pico-8 play session: hold ← + tap ❎

[t = 1 s] hold ← ~1s, tap ❎ ~2×
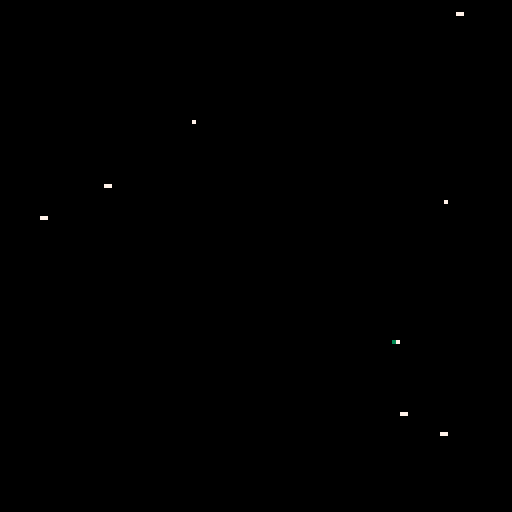
[t = 2 s] hold ← ~2s, tap ❎ ~4×
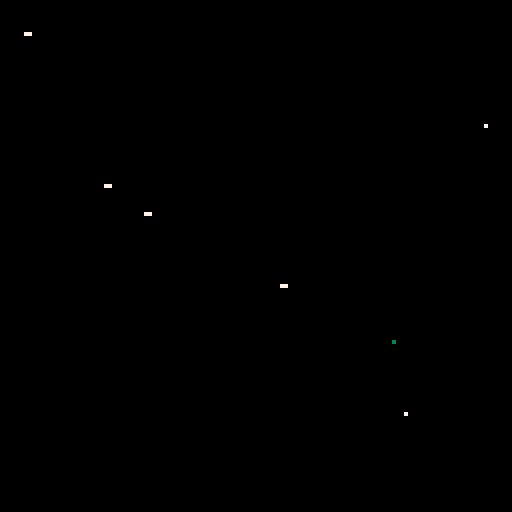
[t = 4 s] hold ← ~4s, tap ❎ ~7×
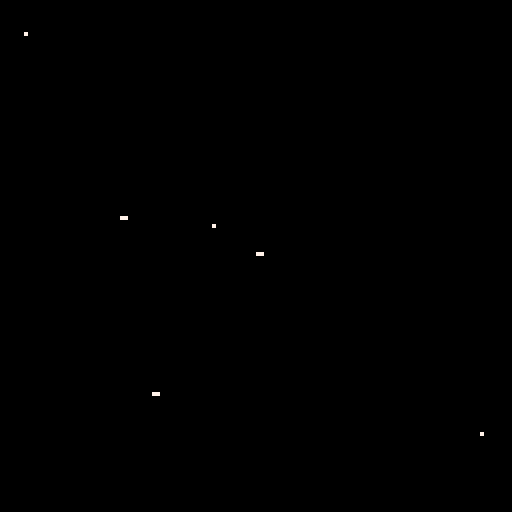
[t = 6 s] hold ← ~6s, tap ❎ ~10×
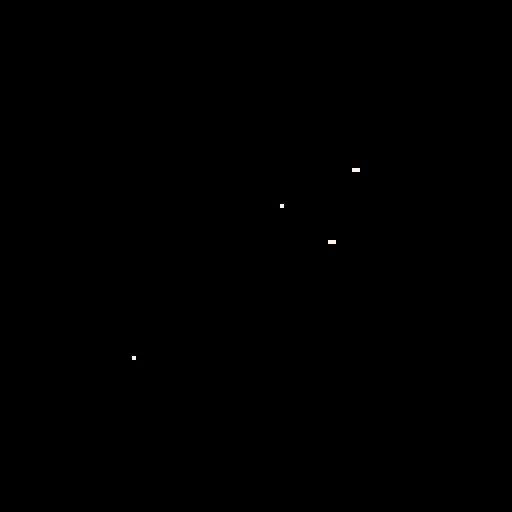
[t = 8 s] hold ← ~8s, tap ❎ ~14×
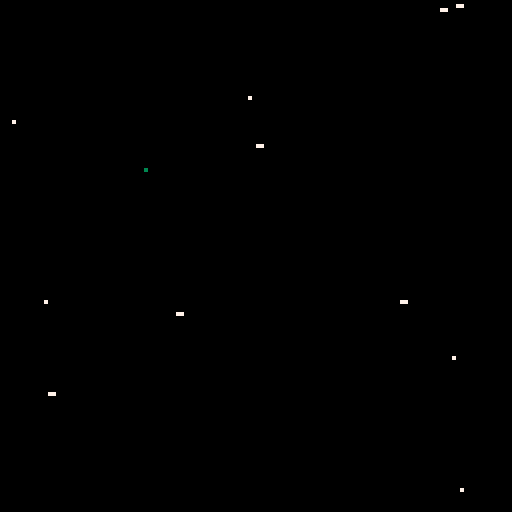

pico-8 cartridge
version 32
__lua__
-- pico-8 word processor v1.0
-- by mkol103

-- credit to daniel linssen for the font and merwok for converting it to pico-8. https://itch.io/post/2610777
-- all songs by @robbyduguay. names truncated to fit pause menu. https://www.lexaloffle.com/bbs/?tid=2619 
-- key click sound by gruber. https://www.lexaloffle.com/bbs/?tid=34367
function _init()
	 cartdata("mkol103p8wpv1")
	index=1 -- inits line number
	strs={[1]=""} -- inits line container
	if dget(0)!=1 then -- if program's never been run before:
		strs={[1]="welcome to the pico-8", [2]="word processor.", [3]="press the \"tab\" key",[4]="to access the menu.",[5]="remember to export your",[6]="work once you've finished.",[7]="",[8]="all bgm by: @robbyduguay",[9]=""} --establishes that each line will be a string in a table
		index=9
		dset(0,1)
	end
	cindex=1 -- inits cursor location
	poke(0x5f2d, 1) --allows keyboard access
	cursoranim=0.0 -- inits the timer on the cursor animation
	extcmd("set_title","pico-8 word processor") -- 
	
	poke(0x5600,4,4,7) --inits new font
	poke4(0x5700,unpack(split"0x0000.0000,0x0000.0000,0x0202.0202,0x0000.0200,0x0000.0505,0x0000.0000,0x0505.0705,0x0000.0507,0x0407.0106,0x0000.0203,0x0204.0100,0x0000.0401,0x0102.0502,0x0000.0305,0x0000.0102,0x0000.0000,0x0101.0102,0x0000.0201,0x0202.0201,0x0000.0102,0x0205.0000,0x0000.0005,0x0702.0000,0x0000.0002,0x0000.0000,0x0000.0102,0x0700.0000,0x0000.0000,0x0000.0000,0x0000.0200,0x0202.0404,0x0000.0101,0x0505.0506,0x0000.0305,0x0202.0302,0x0000.0702,0x0204.0403,0x0000.0701,0x0403.0403,0x0000.0304,0x0406.0505,0x0000.0404,0x0403.0107,0x0000.0304,0x0503.0106,0x0000.0605,0x0204.0407,0x0000.0202,0x0502.0506,0x0000.0305,0x0605.0503,0x0000.0304,0x0002.0000,0x0000.0002,0x0002.0000,0x0000.0102,0x0102.0400,0x0000.0402,0x0007.0000,0x0000.0007,0x0402.0100,0x0000.0102,0x0204.0403,0x0000.0200,0x0505.0506,0x0000.0601,0x0604.0300,0x0000.0705,0x0505.0301,0x0000.0705,0x0101.0600,0x0000.0701,0x0505.0604,0x0000.0705,0x0705.0600,0x0000.0601,0x0702.0204,0x0000.0202,0x0705.0600,0x0000.0304,0x0505.0301,0x0000.0505,0x0202.0002,0x0000.0202,0x0202.0002,0x0000.0102,0x0305.0101,0x0000.0505,0x0202.0202,0x0000.0402,0x0707.0300,0x0000.0507,0x0505.0300,0x0000.0505,0x0505.0600,0x0000.0305,0x0305.0700,0x0000.0101,0x0705.0600,0x0000.0404,0x0101.0600,0x0000.0101,0x0701.0600,0x0000.0304,0x0207.0202,0x0000.0202,0x0505.0500,0x0000.0705,0x0505.0500,0x0000.0205,0x0705.0500,0x0000.0507,0x0205.0500,0x0000.0505,0x0605.0500,0x0000.0304,0x0204.0700,0x0000.0701,0x0101.0103,0x0000.0301,0x0202.0101,0x0000.0404,0x0202.0203,0x0000.0302,0x0000.0502,0x0000.0000,0x0000.0000,0x0000.0403,0x0000.0201,0x0000.0000,0x0507.0506,0x0000.0505,0x0507.0503,0x0000.0705,0x0101.0106,0x0000.0701,0x0505.0503,0x0000.0305,0x0103.0107,0x0000.0701,0x0301.0106,0x0000.0101,0x0501.0106,0x0000.0705,0x0507.0505,0x0000.0505,0x0202.0207,0x0000.0702,0x0404.0407,0x0000.0304,0x0503.0505,0x0000.0505,0x0101.0101,0x0000.0701,0x0507.0705,0x0000.0505,0x0505.0503,0x0000.0505,0x0505.0506,0x0000.0305,0x0103.0507,0x0000.0101,0x0505.0506,0x0000.0403,0x0503.0507,0x0000.0505,0x0407.0106,0x0000.0304,0x0202.0207,0x0000.0202,0x0505.0505,0x0000.0705,0x0505.0505,0x0000.0205,0x0705.0505,0x0000.0507,0x0202.0505,0x0000.0505,0x0205.0505,0x0000.0202,0x0202.0407,0x0000.0701,0x0302.0204,0x0000.0402,0x0202.0202,0x0000.0202,0x0602.0201,0x0000.0102,0x0704.0000,0x0000.0001,0x0205.0200,0x0000.0000"))

	cmode=true -- controls day/night mode. false is off. false is true.
	menuitem(1,"night mode: off",cmodefunc)
	cls()


	mmode=0-- 1-9 for songs. 0 for off.

	sfxmode=true -- determines whether there is a keytyping sound. false for no; true for yes.
	menuitem(3,"key clicks: on",sfxmodefunc)
	
	menuitem(4, "export text", printtext) --function for exporting the text


 dither_mode = "mixed"
 dither_modes = {
  "mixed",
  -- "burn_spiral",
  "burn_rect",
  "burn",
  "circles", 
  "circfill", 
  "rect"
 } 
 dither_prob = 0.35
 dither_mode="mixed"
 n_dither_modes = #dither_modes

 --colors 
 cols = {}

 burn_pal = {
  "0", "3", "7", 
  --"3", "-5", "-5", 
  "7", "7"
 }

 local c_background = tonum(burn_pal[1])
 local c_vein = tonum(burn_pal[2])
 local c_accent = tonum(burn_pal[2])
 local c_unused = tonum(burn_pal[2])
 local c_trail = tonum(burn_pal[3])
 local c_core = tonum(burn_pal[3])
 local c_outer = tonum(burn_pal[4])
 local c_text = tonum(burn_pal[5])

 burn_pal_key = {}
 for i=1,#burn_pal do
  burn_pal_key[burn_pal[i]] = i
 end

 cols["c_background"]   = c_background
 cols["c_luna_trail"]   = c_trail
 cols["c_deimos_vein"]   = c_core
 cols["c_deimos_outer"]  = c_outer
 cols["c_phobos_trail"] = c_trail
 cols["c_luna_core_1"]  = c_core
 cols["c_luna_outer"]   = c_outer
 cols["c_stars"]        = c_text
 cols["c_explosion_1"]  = c_text
 cols["c_phobos_vein"]  = c_core
 cols["c_phobos_core"]  = c_core
 cols["c_deimos_trail"]  = c_trail
 cols["c_unused"]       = c_unused
 cols["c_luna_accent"]  = c_core
 cols["c_text"]         = c_text
 cols["c_phobos_outer"] = c_outer

 og_cols = {}
 og_cols["c_background"]   = 0
 og_cols["c_luna_trail"]   = 1
 og_cols["c_deimos_vein"]   = 2
 og_cols["c_deimos_outer"]  = 3
 og_cols["c_phobos_trail"] = 4
 og_cols["c_luna_core_1"]  = 5
 og_cols["c_luna_outer"]   = 6
 og_cols["c_stars"]        = 7
 og_cols["c_explosion_1"]  = 8
 og_cols["c_phobos_vein"]  = 9
 og_cols["c_phobos_core"]  = 10
 og_cols["c_deimos_trail"]  = 11
 og_cols["c_unused"]       = 12
 og_cols["c_luna_accent"]  = 13
 og_cols["c_text"]         = 14
 og_cols["c_phobos_outer"] = 15

 cmap_new_old = {}
 cmap_old_new = {}
 local counter = 0
 for name, col in pairs(og_cols) do
  cmap_new_old[tostring(cols[name])] = tostring(og_cols[name])
  cmap_old_new[tostring(og_cols[name])] = tostring(cols[name])
  counter+=1
 end

alter_colors()

end

function _update()

 flkr1=flr(t()*1200)%2==0
 flkr2=flr(t()*1200)%3==0
 flkr3=flr(t()*1200)%3==0
 flkr4=flr(t()*1200)%5==0
 flkr5=flr(t()*1200)%7==0
 flkr6=flr(t()*1200)%11==0
 lpflkr = flkr1 or flkr2 or flkr3
 hpflkr = flkr1 or flkr2 or flkr3 or flkr4 or flkr5 or flkr6
 cls_flkr=flr(t()*200)%2==0

	-- controls button presses
	if not (btn(6)) then
		if (btnp(1) and cindex<=26) then
			cindex+=1
		elseif (btnp(0) and cindex>1) then
			cindex-=1
		elseif (btnp(2) and index!=1) then
			index-=1
			if (strs[index]==nil) strs[index]=""
			if (sub(strs[index],cindex,cindex)=="") then
				cindex=#strs[index]+1
			end
		elseif (btnp(3)) then
			index+=1
			if (strs[index]==nil) strs[index]=""
			if (sub(strs[index],cindex,cindex)=="") then
				cindex=#strs[index]+1
			end
		end
	end
	if (sub(strs[index],cindex,cindex)==nil) strs[index]=strs[index].." "
	
	while stat(30) do -- if there is a key pressed:
		local rword -- rword is remaining word. used when part of a line is moved
		local pkey=stat(31)
		--cursoranim=0 -- animation reset to 0 when key is pressed
		local oldstring=strs[index] --stores the pre-edited string for later.
		strs[index]=sub(strs[index],1,cindex-1)..symboltoupper(pkey)..sub(strs[index],cindex,-1) -- adds the pressed key to the current line.
		cindex+=1
		if (sfxmode==true) sfx(8) -- plays a typing sound if the sound is on.
		
		if pkey=="\r" then --if the key is enter:
			strs[index]=oldstring
			rword=sub(strs[index],cindex-1,#strs[index])
			
			for i=#strs,index,-1 do
				strs[i+1]=strs[i]
			end
			strs[index]=sub(strs[index],1,cindex-2)
			index+=1 --advance the line
			if strs[index]==nil then
				add(strs,index)
				strs[index]=""
			end
			strs[index]=rword
			if (sub(strs[index],1,1)=="\r") strs[index]=sub(strs[index],2,-1)
			cindex=1
		elseif (pkey)=="\b" then -- if the key is backspace:
			if ((cindex-3)==-1) then
				strs[index]=sub(strs[index],2,-1)
				cindex=0
			else
				strs[index]=sub(strs[index],1,cindex-3)..sub(strs[index],cindex,-1)
				cindex-=2
			end
			if cindex==0 and index!=1 then
				if strs[index]=="" then -- nulls empty lines
					for i=index,#strs,1 do
						strs[i]=strs[i+1]
					end
				end
				index=index-1
				cindex=#strs[index]+1
				if (sub(strs[index],-1,-1)==" ") then
					strs[index]=sub(strs[index],1,-2)
					cindex-=1
				end
			end
			if cindex==0 and index==1 then
				index=1
				cindex=1
			end
		elseif pkey=="\t" then -- if the key is tab:
			strs[index]=oldstring-- delete the tab key and call the pause menu.
			cindex-=1
			extcmd("pause")
		end
		
		if #strs[index]>26 then -- if the user hits the margin of the page:
			if cindex!=28 then
				strs[index]=sub(strs[index],1,cindex-2)..sub(strs[index],cindex,-1)
				cindex-=1
			else
				local i
				for i=#strs[index],1,-1 do -- saves and deletes the final word.
					if (sub(strs[index],i,i)==" ") then 	
						rword=sub(strs[index],i+1,-1)
						strs[index]=sub(strs[index],1,i)
						break
					end
				end
				if (#split(strs[index]," ")==1) strs[index]=sub(strs[index],1,-2)
				for i=#strs,index,-1 do
					strs[i+1]=strs[i]
				end
				index+=1 -- advances the line (creating one if it doesn't exist)
				if strs[index]==nil then
					strs[index]=""
				end
				if (rword!=nil) strs[index]=rword
				strs[index]=(strs[index]..pkey)	
				strs[index]=sub(strs[index],1,-2)
				cindex=#strs[index]+1
			end
		end
	end
	cursoranim+=.2
end
function _draw()
 dither(dither_mode)
 draw_noise(1.0)
end
function ttime() -- calculates the time to display.
	local ampm="am"
	local hours=stat(93)
	local minutes=stat(94)
	if (flr(hours/12)==1) ampm="pm"
	if (hours>12) hours-=12
	if (hours<10) hours="0"..tostr(hours)
	if (minutes<10) minutes="0"..tostr(minutes)
	return (hours..":"..minutes.." "..ampm)
end
function wc()
	local k, v, i -- calculates num of words
	local wc=0
	for k, v in ipairs(strs) do
		local sword=false
		for i=1,#v do
			if sword==false then
				if ((ord(sub(v,i,i))>=65 and ord(sub(v,i,i))<=90) or (ord(sub(v,i,i))>=97 and ord(sub(v,i,i))<=122)) then
				sword=true
				wc+=1
				end
			else
				if (sub(v,i,i)==" ") sword=false
			end
		end
	end
	return wc
end
function cmodefunc(b) --controls day/night mode.
	if(b&32 > 0) then
		if cmode then
			cmode=false
			menuitem(1,"night mode: off",cmodefunc)
		else 
			cmode=true
			menuitem(1,"night mode: on",cmodefunc)
		end
	end
	return true
end

function mmodefunc(b) -- controls the music
	if(b&32 > 0) return true
	if (b&1 > 0) mmode-=1
	if (b&2 > 0) mmode+=1
	if (mmode<0) mmode=9
	if (mmode>9) mmode=0
	 
	music(-1, 300)
	menuitem(2,"bgm:⬅️off➡️",mmodefunc)
end

function mmodeinit()
	if (mmode==1) music(0, 0,11)
	if (mmode==2) music(11, 0,7)
	if (mmode==3) music(22, 0, 11)
	if (mmode==4) music(16, 0, 11)
	if (mmode==5) music(27, 0, 7)
	if (mmode==6) music(33, 0, 14)
	if (mmode==7) music(37, 0, 14)
	if (mmode==8) music(43, 0, 7)
	if (mmode==9) music(53, 0, 7)
end

function sfxmodefunc(b) -- controls the key sound mode.
	if(b&32 > 0) then
		if sfxmode then
			sfxmode=false
			menuitem(3,"key clicks: off",sfxmodefunc)
		else 
			sfxmode=true
			menuitem(3,"key clicks: on",sfxmodefunc)
		end
	end
	return true
end

function printtext(b)
	if(b&32 > 0) then
		local i
		printh("--created with the pico-8 word processor by mkol103--","p8wp.txt",true)
		printh("(word count: "..wc()..". time exported: "..ttime()..")","p8wp.txt")
		printh("","p8wp.txt")
		for i=1,#strs do
			local sentence=strs[i]
			if sub(sentence, -1,-1)=="\r" then --doesn't count newline characters. (legacy)
				sentence=sub(sentence,1,-2)
			end
			printh(sentence,"p8wp.txt")
		end
	end
end

function symboltoupper(letter)
	local lnum=ord(letter)
	local ctable={
	[144]="q",
	[150]="w",
	[132]="e",
	[145]="r",
	[147]="t",
	[152]="y",
	[148]="u",
	[136]="i",
	[142]="o",
	[143]="p",
	
	[128]="a",
	[146]="s",
	[131]="d",
	[133]="f",
	[134]="g",
	[135]="h",
	[137]="j",
	[138]="k",
	[139]="l",
	
	[153]="z",
	[151]="x",
	[130]="c",
	[149]="v",
	[129]="b",
	[141]="n",
	[140]="m",
	}
	if (lnum>=128 and lnum<=153) return ctable[lnum]
	return letter
end

function caseswitch(sentence)
	local result=""
	local switchtable={
	["a"]="a",
    ["b"]="b",
    ["c"]="c",
    ["d"]="d",
    ["e"]="e",
    ["f"]="f",
    ["g"]="g",
    ["h"]="h",
    ["i"]="i",
    ["j"]="j",
    ["k"]="k",
    ["l"]="l",
    ["m"]="m",
    ["n"]="n",
    ["o"]="o",
    ["p"]="p",
    ["q"]="q",
    ["r"]="r",
    ["s"]="s",
    ["t"]="t",
    ["u"]="u",
    ["v"]="v",
    ["w"]="w",
    ["x"]="x",
    ["y"]="y",
    ["z"]="z",
	["a"]="a",
    ["b"]="b",
    ["c"]="c",
    ["d"]="d",
    ["e"]="e",
    ["f"]="f",
    ["g"]="g",
    ["h"]="h",
    ["i"]="i",
    ["j"]="j",
    ["k"]="k",
    ["l"]="l",
    ["m"]="m",
    ["n"]="n",
    ["o"]="o",
    ["p"]="p",
    ["q"]="q",
    ["r"]="r",
    ["s"]="s",
    ["t"]="t",
    ["u"]="u",
    ["v"]="v",
    ["w"]="w",
    ["x"]="x",
    ["y"]="y",
    ["z"]="z"
	}
	for i=1, #sentence do
		local letter=sub(sentence,i,i)
		local lnum=ord(letter)
		if ((lnum>=65 and lnum<=90) or (lnum>=97 and lnum<=122)) then
			letter=switchtable[letter]
		end
		result=result..letter
	end
	return result
end

function draw_noise(amt)
    for i=0,amt*amt*amt do
        poke(
            0x6000+rnd(0x2000),
            peek(rnd(0x7fff)))
        poke(
            0x6000+rnd(0x2000),
            rnd(0xff))
    end
end

function draw_glitch(gr)
    local on=(t()*4.0)%gr<0.1
    gso=on and 0 or rnd(0x1fff)\1
    gln=on and 0x1ffe or rnd(0x1fff-gso)\16
    for a=0x6000+gso,0x6000+gso+gln,rnd(16)\1 do
        poke(a,peek(a+2),peek(a-1)+(rnd(3)))
    end
end


function rnd_choice(itr)
 local i = flr(rnd(#itr)) + 1
 return(itr[i])
end

function vfx_smoothing()
 local pixel = rnd_pixel()
 c=abs(pget(pixel.x,pixel.y)-1) 
end

function rnd_pixel()
 local px_x = flr(rnd(128)) + 1
 local px_y = flr(rnd(128)) + 1
 local pixel = {
  x=px_x,
  y=px_y
 }
 return(pixel)
end

function dither(dm)
 if dm == "mixed" then
  while dm == "mixed" do
   dm = rnd_choice(dither_modes)
  end
  dither(dm)
 elseif dm == "cls" then
  cls()
 elseif dm == "circles" then
  for i=1,6 do 
   local fudge_x = (flr(rnd(4)) + 1) * rand_sign()
   local fudge_y = (flr(rnd(4)) + 1) * rand_sign()
   --skip some nunber (12) pixels
   for x=128+fudge_x,0,-12 do
    for y=128+fudge_y,0,-12 do
     local pxl = rnd_pixel()
     if rnd(1) > dither_prob then
      circ(pxl.x,pxl.y,16,cols["c_background"])
     end
    end
   end
  end
 elseif dm == "circfill" then
  for i=1,6 do 
   local fudge_x = (flr(rnd(4)) + 1) * rand_sign()
   local fudge_y = (flr(rnd(4)) + 1) * rand_sign()
   --skip some nunber (12) pixels
   for x=128+fudge_x,0,-12 do
    for y=128+fudge_y,0,-12 do
     local pxl = rnd_pixel()
     if rnd(1) > dither_prob then
      circfill(pxl.x,pxl.y,4,cols["c_background"])
     end
    end
   end
  end
 elseif dm == "rect" then
  for i=1,6 do 
   local fudge_x = (flr(rnd(4)) + 1) * rand_sign()
   local fudge_y = (flr(rnd(4)) + 1) * rand_sign()
   --skip some nunber (12) pixels
   for x=128+fudge_x,0,-12 do
    for y=128+fudge_y,0,-12 do
     local pxl = rnd_pixel()
     if rnd(1) > dither_prob then
      rect(pxl.x-1,pxl.y-1,pxl.x+1,pxl.y+1,cols["c_background"])
     end
    end
   end
  end
 elseif dm == "burn_spiral" then
  for i=500,1,-1 do
   local pxl = rnd_pixel()
   c=pget(pxl.x,pxl.y)
   circ(pxl.x,pxl.y,2,burn(c))
  end
 elseif dm == "burn" then
  for i=1,4 do 
   local fudge_x = (flr(rnd(4)) + 1) * rand_sign()
   local fudge_y = (flr(rnd(4)) + 1) * rand_sign()
   --skip some nunber (12) pixels
   for x=128+fudge_x,0,-12 do
    for y=128+fudge_y,0,-12 do
     local pxl = rnd_pixel()
      c=pget(pxl.x,pxl.y)
      circ(pxl.x,pxl.y,1,burn(c))
    end
   end
  end
 elseif dm == "burn_rect" then
  for i=1,4 do 
   local fudge_x = (flr(rnd(4)) + 1) * rand_sign()
   local fudge_y = (flr(rnd(4)) + 1) * rand_sign()
   --skip some nunber (12) pixels
   for x=128+fudge_x,0,-12 do
    for y=128+fudge_y,0,-12 do
     local pxl = rnd_pixel()
      c=pget(pxl.x,pxl.y)
      rect(pxl.x-1,pxl.y-1,pxl.x+1,pxl.y+1,burn(c))
    end
   end
  end
 end
end

function burn(c)
 --given og color
 --get new color
 --printh(c)
 local real_c = cmap_old_new[tostring(c)]
 --given new color
 --get gradient pos
 --printh(real_c)
 --printh(burn_pal_key[real_c])
 local grad_i = burn_pal_key[real_c]
 --printh(grad_i)
 --given gradient, get new color to use
 local new_real_c = burn_pal[max(grad_i-1, 1)] 
 --now convert back to
 --color needed for pset
 local new_c = tonum(cmap_new_old[new_real_c])
 return(new_c)
end

function burn_loop(c)
 --given og color
 --get new color
 --printh(c)
 local real_c = cmap_old_new[tostring(c)]
 --given new color
 --get gradient pos
 --printh(real_c)
 --printh(burn_pal_key[real_c])
 local grad_i = burn_pal_key[real_c]
 --printh(grad_i)
 --given gradient, get new color to use
 if grad_i == 1 then
  grad_i = #burn_pal_key
  local new_real_c = burn_pal[grad_i]
  local new_c = tonum(cmap_new_old[new_real_c])
  return(new_c)
 end
 local new_real_c = burn_pal[grad_i-1] 
 --now convert back to
 --color needed for pset
 local new_c = tonum(cmap_new_old[new_real_c])
 return(new_c)
end

--022
function alter_colors()
 --define custom palette
 for name, col in pairs(cols) do
  pal(og_cols[name], cols[name], 1)
 end
end


function rand_sign()
 local coin_toss = rnd(1)
 local factor = 0.0
 if coin_toss >= 0.5 then
  factor = -1
 else
  factor = 1
 end
 return(factor)
end
__gfx__
bbbbb000000000000000000000000000000000000000000000000000000000000000000000000000000000000000000000000000000000000000000000000000
bbbbb000000000000000000000000000000000000000000000000000000000000000000000000000000000000000000000000000000000000000000000000000
bbbbb000000000000000000000000000000000000000000000000000000000000000000000000000000000000000000000000000000000000000000000000000
bbbbb000000000000000000000000000000000000000000000000000000000000000000000000000000000000000000000000000000000000000000000000000
bbbbb000000000000000000000000000000000000000000000000000000000000000000000000000000000000000000000000000000000000000000000000000
bbbbb000000000000000000000000000000000000000000000000000000000000000000000000000000000000000000000000000000000000000000000000000
bbbbb000000000000000000000000000000000000000000000000000000000000000000000000000000000000000000000000000000000000000000000000000
bbbbb000000000000000000000000000000000000000000000000000000000000000000000000000000000000000000000000000000000000000000000000000
